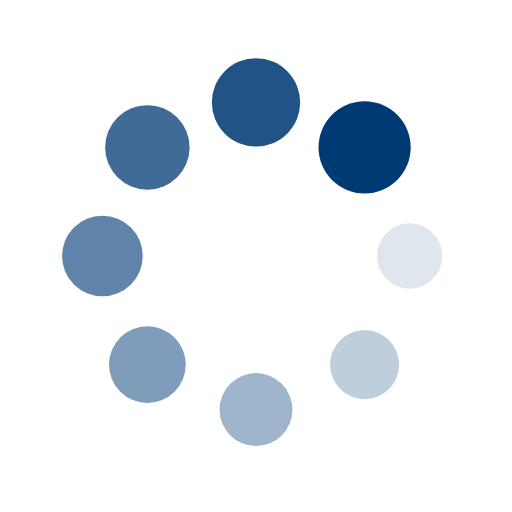
t = 0.00 s
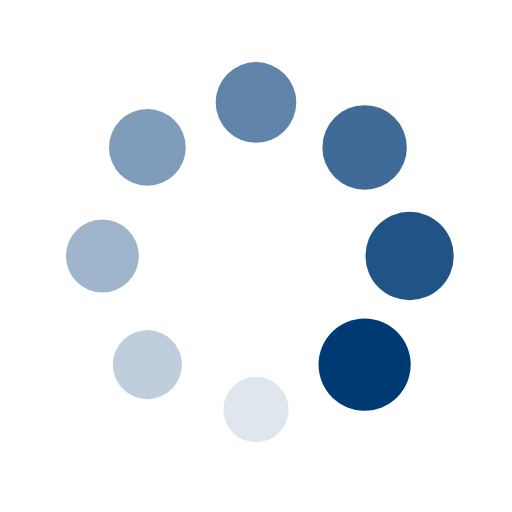
t = 0.25 s
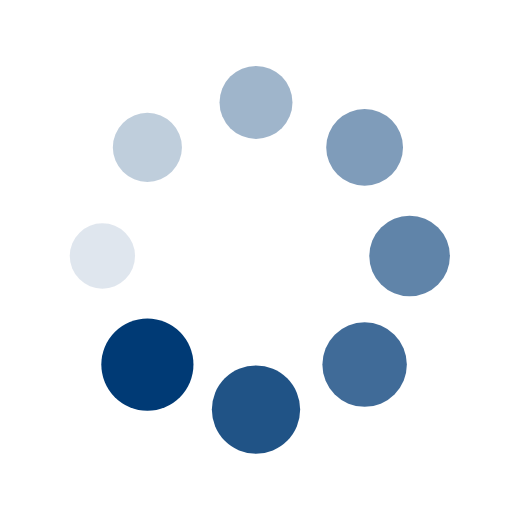
t = 0.50 s
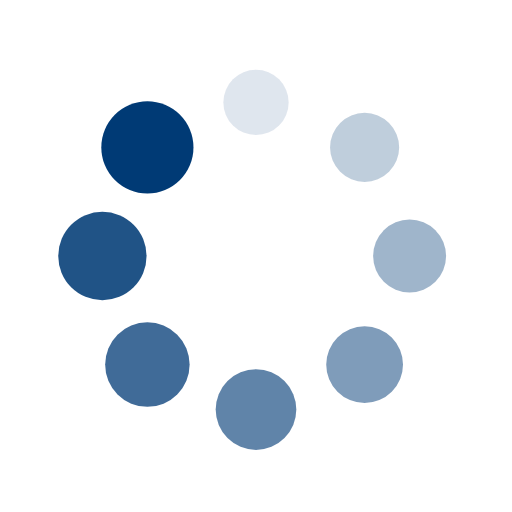
t = 0.75 s

The animated SVG that drew these frames (rendered in a browser with its animation timeline set to each time). Animation: 16 SMIL elements (animate=8,animateTransform=8); one cycle of 1.00 s, repeats indefinitely.

<svg xmlns="http://www.w3.org/2000/svg" xmlns:xlink="http://www.w3.org/1999/xlink" style="margin: auto; display: block;" width="200px" height="200px" viewBox="0 0 100 100" preserveAspectRatio="xMidYMid">
<g transform="translate(80,50)">
<g transform="rotate(0)">
<circle cx="0" cy="0" r="6" fill="#003a75" fill-opacity="1">
  <animateTransform attributeName="transform" type="scale" begin="-0.875s" values="1.5 1.5;1 1" keyTimes="0;1" dur="1s" repeatCount="indefinite"></animateTransform>
  <animate attributeName="fill-opacity" keyTimes="0;1" dur="1s" repeatCount="indefinite" values="1;0" begin="-0.875s"></animate>
</circle>
</g>
</g><g transform="translate(71.21320343559643,71.21320343559643)">
<g transform="rotate(45)">
<circle cx="0" cy="0" r="6" fill="#003a75" fill-opacity="0.875">
  <animateTransform attributeName="transform" type="scale" begin="-0.75s" values="1.5 1.5;1 1" keyTimes="0;1" dur="1s" repeatCount="indefinite"></animateTransform>
  <animate attributeName="fill-opacity" keyTimes="0;1" dur="1s" repeatCount="indefinite" values="1;0" begin="-0.75s"></animate>
</circle>
</g>
</g><g transform="translate(50,80)">
<g transform="rotate(90)">
<circle cx="0" cy="0" r="6" fill="#003a75" fill-opacity="0.75">
  <animateTransform attributeName="transform" type="scale" begin="-0.625s" values="1.5 1.5;1 1" keyTimes="0;1" dur="1s" repeatCount="indefinite"></animateTransform>
  <animate attributeName="fill-opacity" keyTimes="0;1" dur="1s" repeatCount="indefinite" values="1;0" begin="-0.625s"></animate>
</circle>
</g>
</g><g transform="translate(28.786796564403577,71.21320343559643)">
<g transform="rotate(135)">
<circle cx="0" cy="0" r="6" fill="#003a75" fill-opacity="0.625">
  <animateTransform attributeName="transform" type="scale" begin="-0.5s" values="1.5 1.5;1 1" keyTimes="0;1" dur="1s" repeatCount="indefinite"></animateTransform>
  <animate attributeName="fill-opacity" keyTimes="0;1" dur="1s" repeatCount="indefinite" values="1;0" begin="-0.5s"></animate>
</circle>
</g>
</g><g transform="translate(20,50.00000000000001)">
<g transform="rotate(180)">
<circle cx="0" cy="0" r="6" fill="#003a75" fill-opacity="0.5">
  <animateTransform attributeName="transform" type="scale" begin="-0.375s" values="1.5 1.5;1 1" keyTimes="0;1" dur="1s" repeatCount="indefinite"></animateTransform>
  <animate attributeName="fill-opacity" keyTimes="0;1" dur="1s" repeatCount="indefinite" values="1;0" begin="-0.375s"></animate>
</circle>
</g>
</g><g transform="translate(28.78679656440357,28.786796564403577)">
<g transform="rotate(225)">
<circle cx="0" cy="0" r="6" fill="#003a75" fill-opacity="0.375">
  <animateTransform attributeName="transform" type="scale" begin="-0.25s" values="1.5 1.5;1 1" keyTimes="0;1" dur="1s" repeatCount="indefinite"></animateTransform>
  <animate attributeName="fill-opacity" keyTimes="0;1" dur="1s" repeatCount="indefinite" values="1;0" begin="-0.25s"></animate>
</circle>
</g>
</g><g transform="translate(49.99999999999999,20)">
<g transform="rotate(270)">
<circle cx="0" cy="0" r="6" fill="#003a75" fill-opacity="0.25">
  <animateTransform attributeName="transform" type="scale" begin="-0.125s" values="1.5 1.5;1 1" keyTimes="0;1" dur="1s" repeatCount="indefinite"></animateTransform>
  <animate attributeName="fill-opacity" keyTimes="0;1" dur="1s" repeatCount="indefinite" values="1;0" begin="-0.125s"></animate>
</circle>
</g>
</g><g transform="translate(71.21320343559643,28.78679656440357)">
<g transform="rotate(315)">
<circle cx="0" cy="0" r="6" fill="#003a75" fill-opacity="0.125">
  <animateTransform attributeName="transform" type="scale" begin="0s" values="1.5 1.5;1 1" keyTimes="0;1" dur="1s" repeatCount="indefinite"></animateTransform>
  <animate attributeName="fill-opacity" keyTimes="0;1" dur="1s" repeatCount="indefinite" values="1;0" begin="0s"></animate>
</circle>
</g>
</g>
</svg>